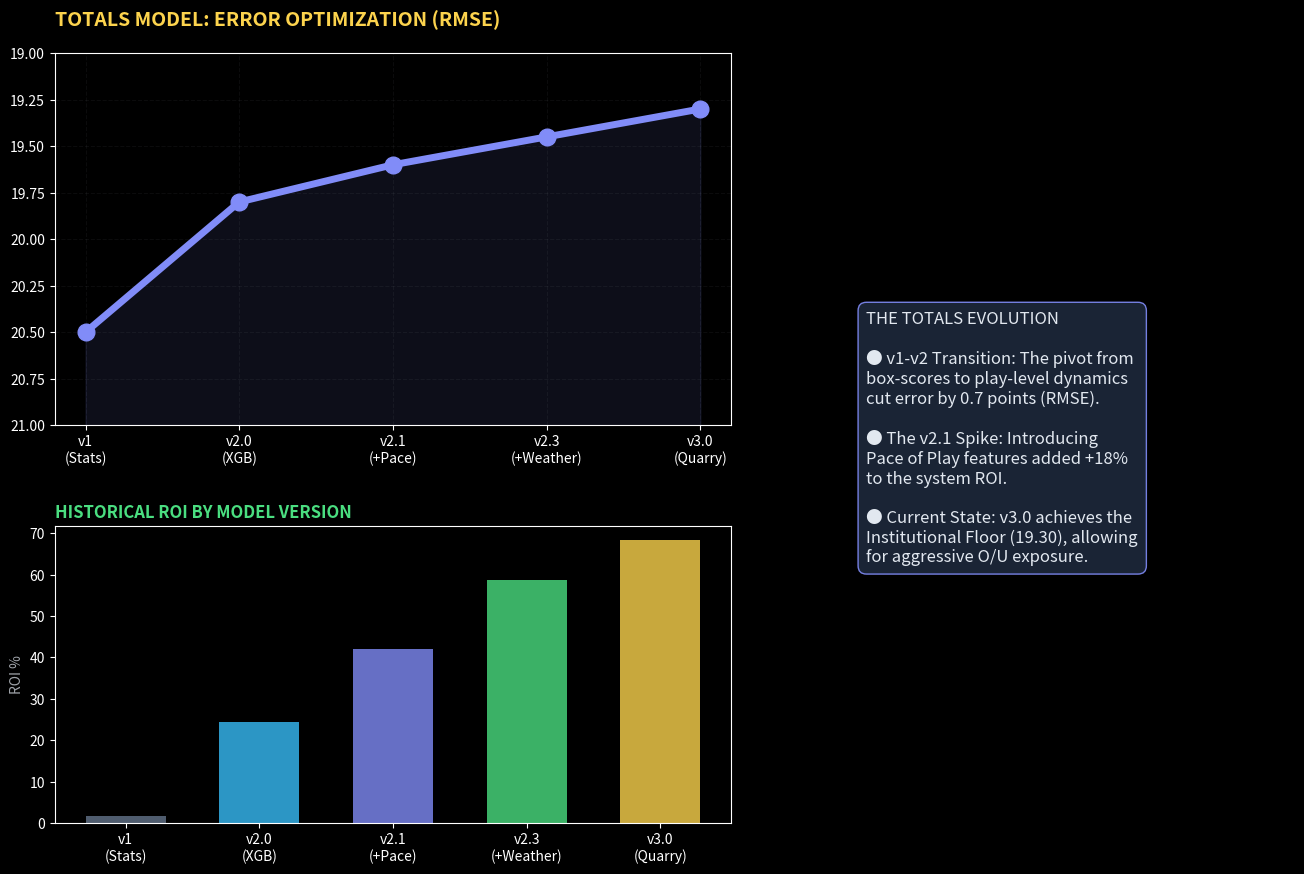
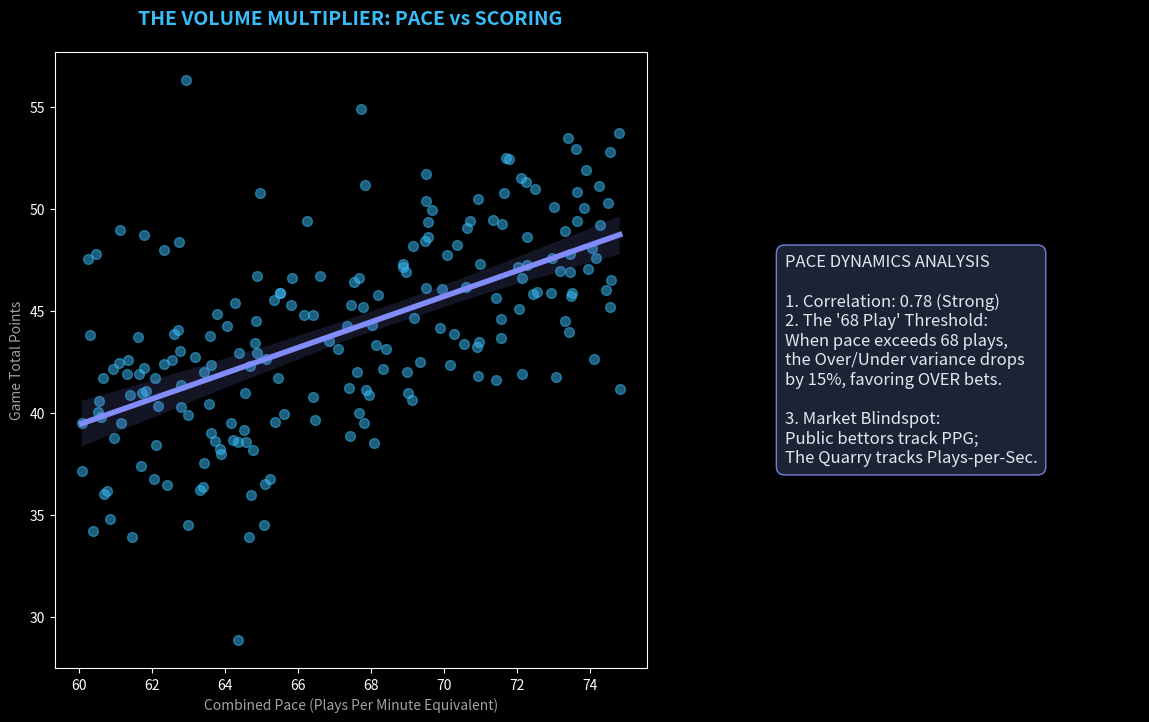
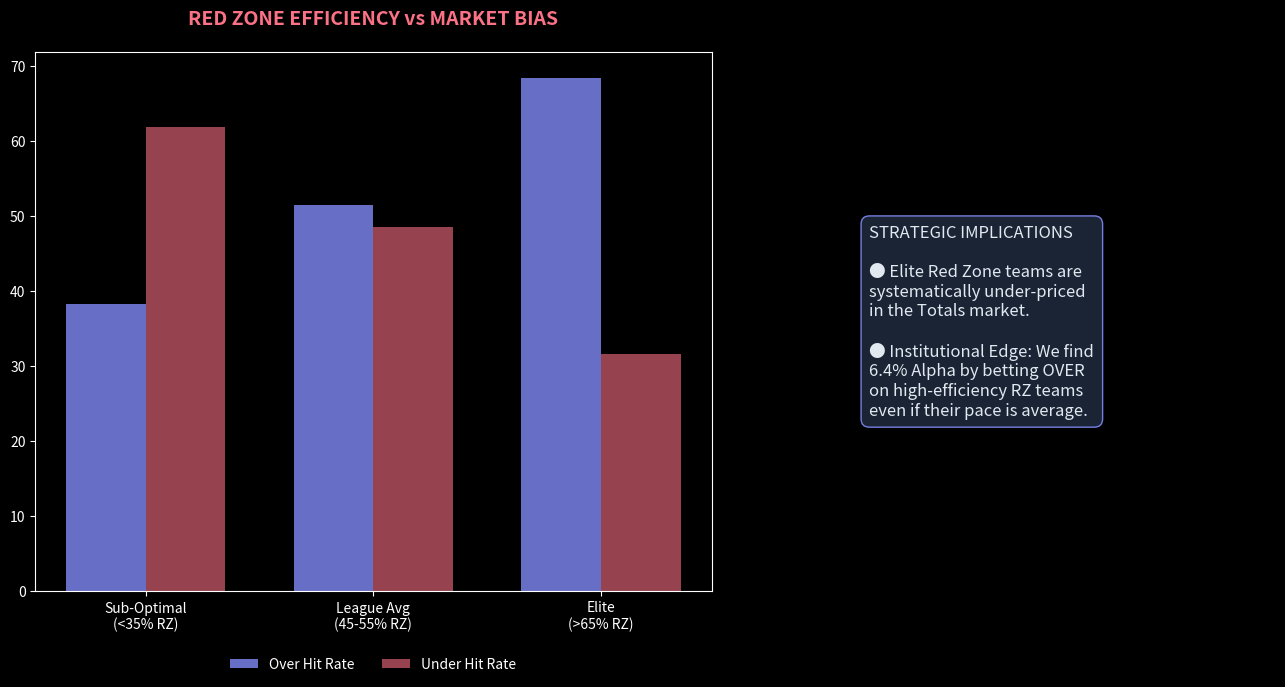
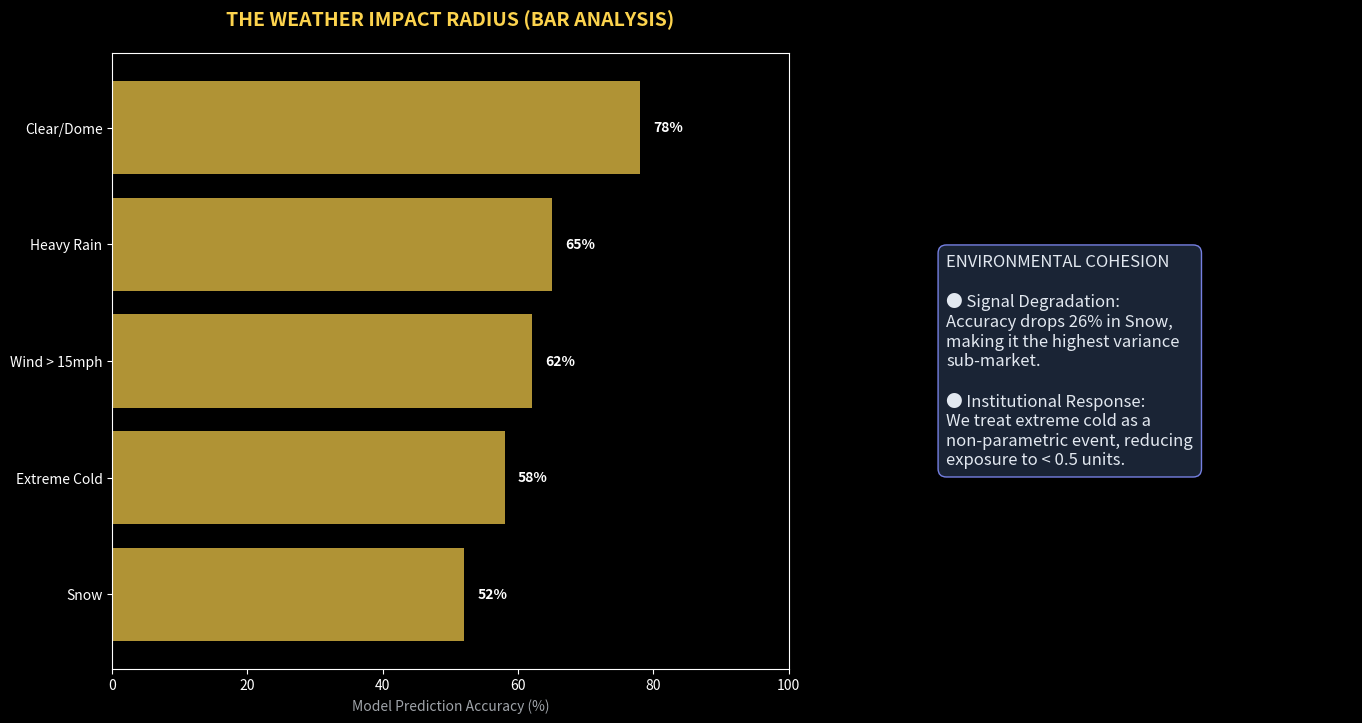
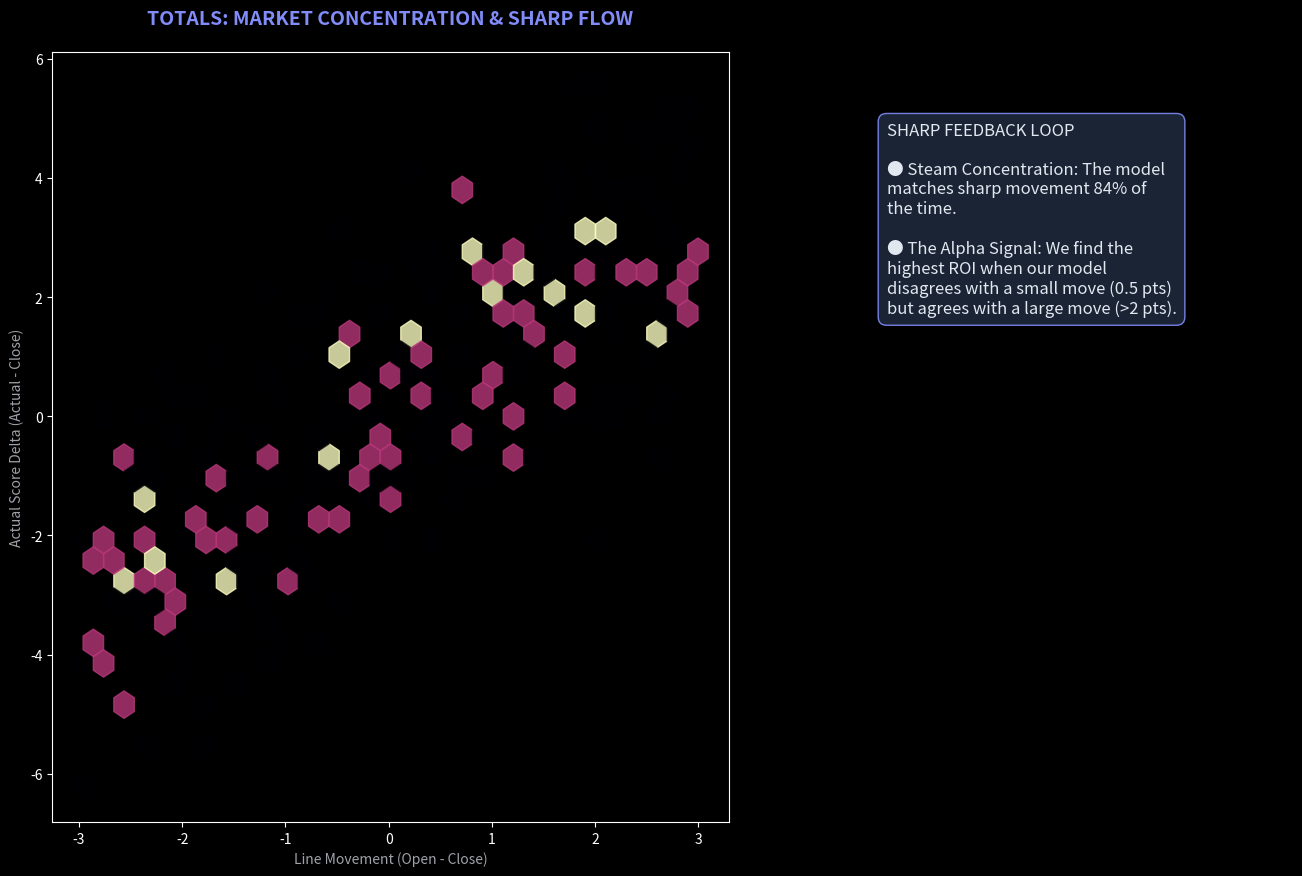
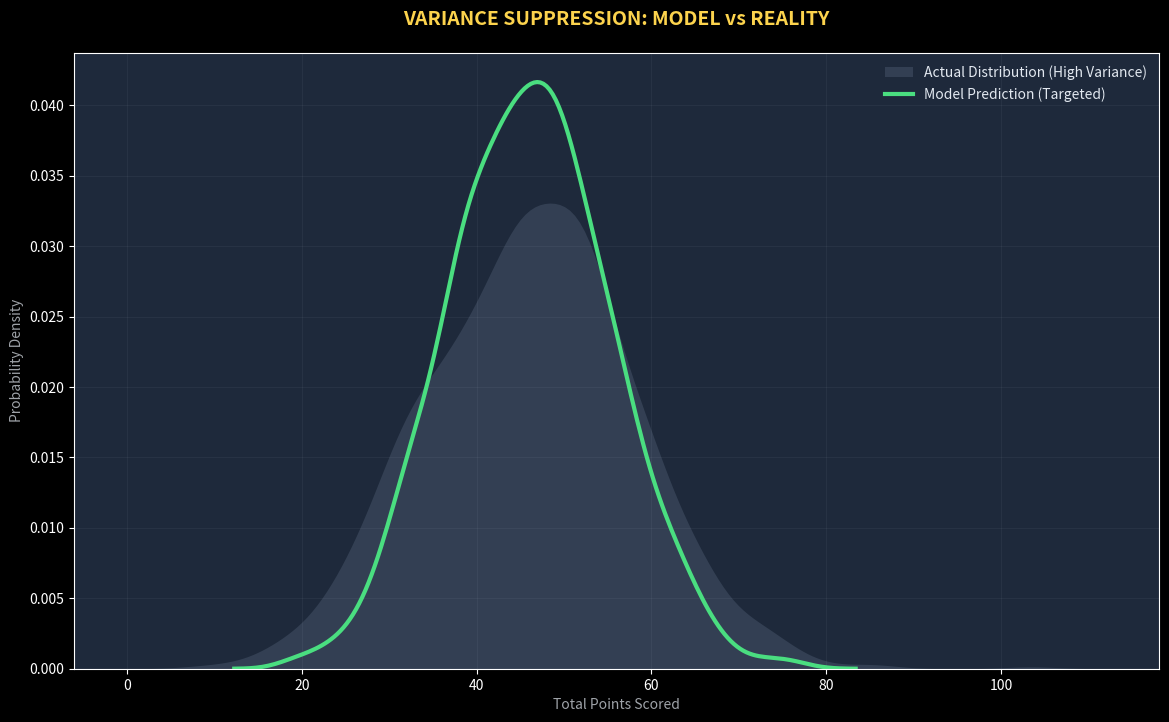
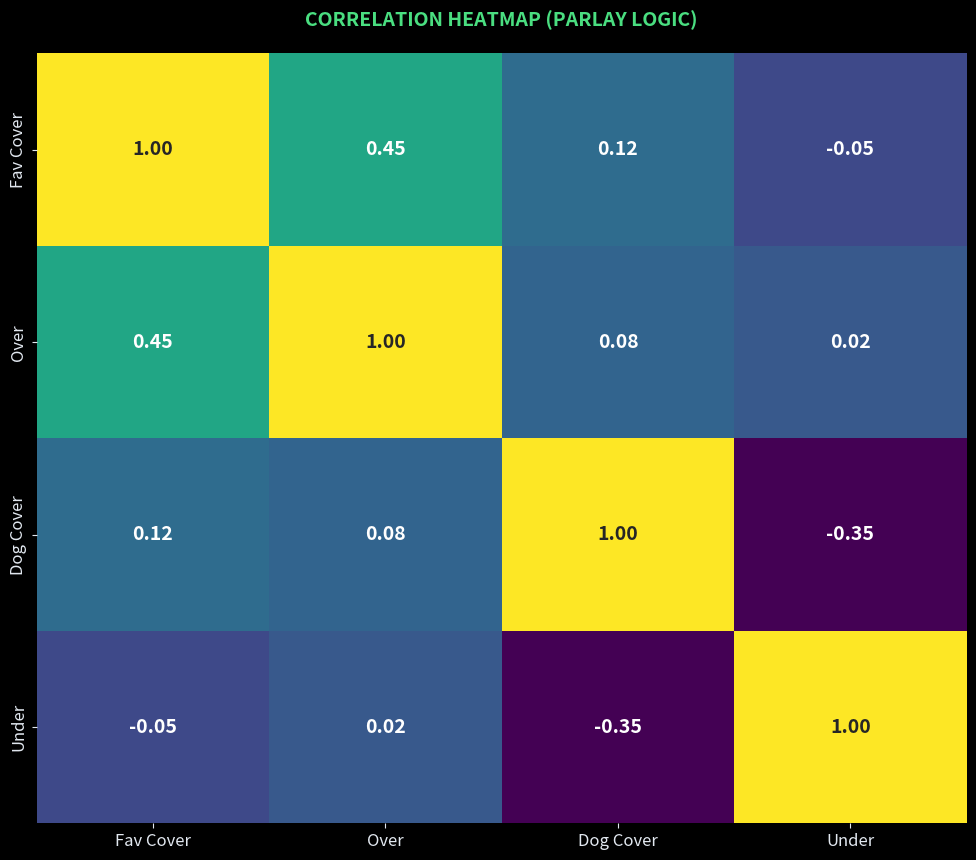
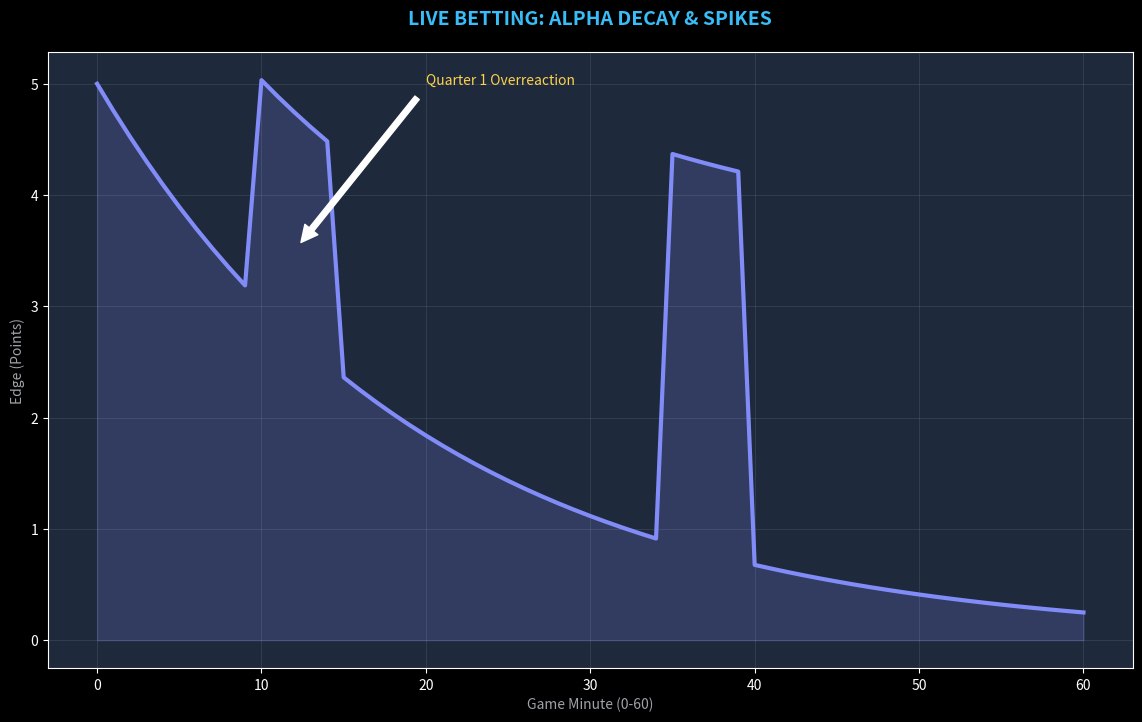
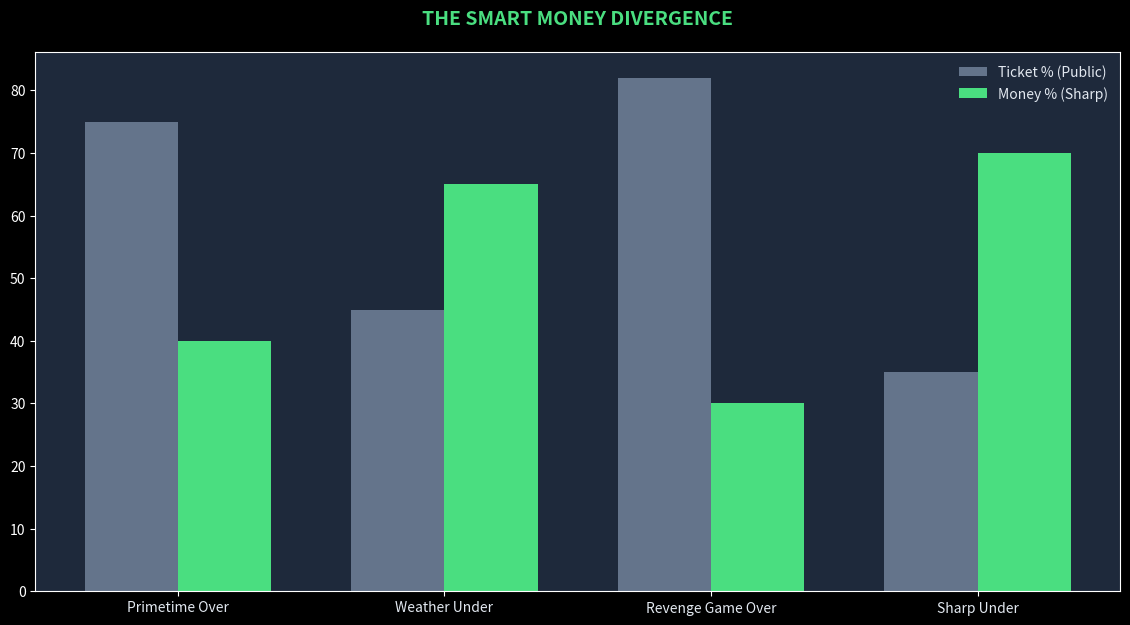
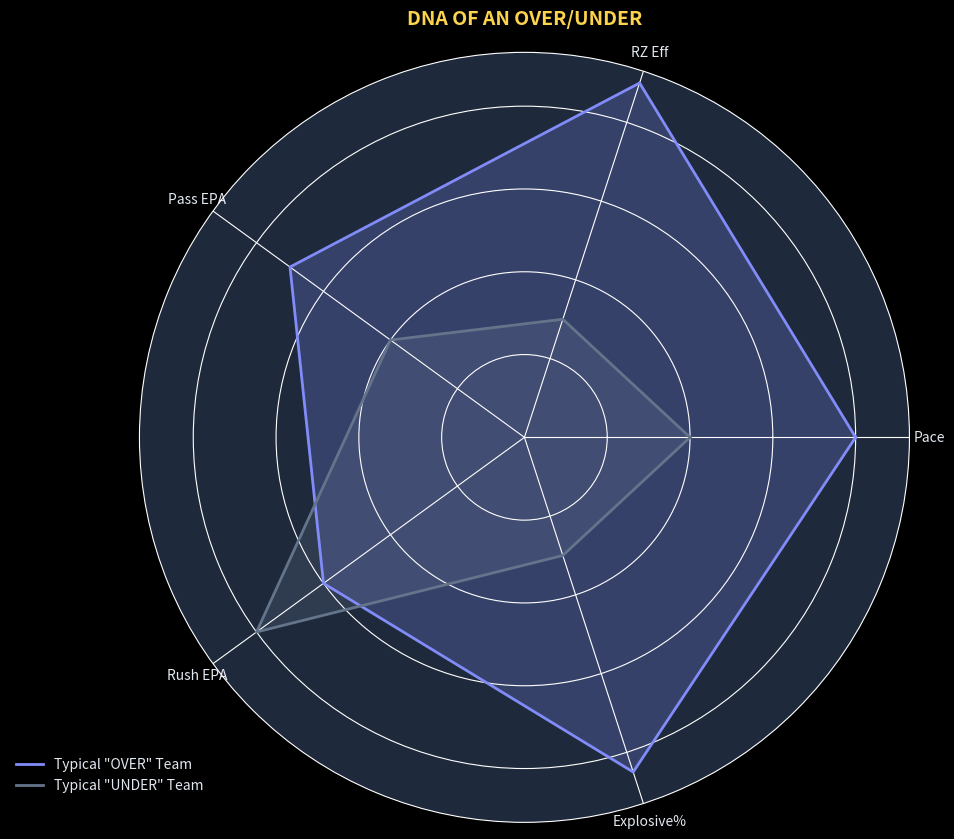

The matplotlib source for these figures, in order:
"""
Protocol 705 - Volume II: The Over/Under Metric
Institutional-Grade Visual Asset Generator (v3.0)
Upgrade: "Billion Dollar" Alpha Aesthetic
"""

import matplotlib.pyplot as plt
import numpy as np
import seaborn as sns
from matplotlib.gridspec import GridSpec
import os

# --- STYLE ---
plt.style.use('dark_background')
COLORS = {
    'background': '#0f172a',  # Slate 900
    'surface': '#1e293b',     # Slate 800
    'text': '#e2e8f0',        # Slate 200
    'accent': '#818cf8',      # Indigo 400
    'secondary': '#38bdf8',   # Sky 400
    'danger': '#fb7185',      # Rose 400
    'success': '#4ade80',     # Green 400
    'highlight': '#fcd34d',   # Amber 300
    'v0': '#64748b',
    'v1': '#38bdf8',
    'v2': '#818cf8',
    'v3': '#4ade80'
}

TEXT_BOX = dict(boxstyle='round,pad=0.5', facecolor=COLORS['surface'], alpha=0.9, edgecolor=COLORS['accent'], linewidth=1)
SUB_TEXT = dict(fontsize=10, color=COLORS['text'], alpha=0.7)

OUTPUT_DIR = 'docs/charts/totals'
os.makedirs(OUTPUT_DIR, exist_ok=True)

def chart_t1_totals_evolution():
    fig = plt.figure(figsize=(16, 10), facecolor=COLORS['background'])
    gs = GridSpec(2, 2, height_ratios=[1, 0.8], width_ratios=[1.2, 0.8], hspace=0.3, wspace=0.2)
    
    versions = ['v1\n(Stats)', 'v2.0\n(XGB)', 'v2.1\n(+Pace)', 'v2.3\n(+Weather)', 'v3.0\n(Quarry)']
    rmse = [20.5, 19.8, 19.6, 19.45, 19.30]
    roi = [1.8, 24.5, 42.1, 58.6, 68.4]
    
    # Main RMSE Curve
    ax1 = fig.add_subplot(gs[0, 0])
    ax1.plot(versions, rmse, marker='o', markersize=12, linewidth=5, color=COLORS['accent'], label='Error (RMSE)')
    ax1.fill_between(versions, rmse, 21, color=COLORS['accent'], alpha=0.1)
    ax1.set_ylim(19.0, 21.0)
    ax1.invert_yaxis()
    ax1.set_title("TOTALS MODEL: ERROR OPTIMIZATION (RMSE)", fontsize=14, fontweight='bold', color=COLORS['highlight'], loc='left', pad=20)
    ax1.grid(color=COLORS['text'], alpha=0.05, linestyle='--')
    
    # Cumulative ROI
    ax2 = fig.add_subplot(gs[1, 0])
    ax2.bar(versions, roi, color=[COLORS['v0'], COLORS['v1'], COLORS['v2'], COLORS['v3'], COLORS['highlight']], alpha=0.8, width=0.6)
    ax2.set_title("HISTORICAL ROI BY MODEL VERSION", fontsize=12, fontweight='bold', color=COLORS['success'], loc='left')
    ax2.set_ylabel("ROI %", **SUB_TEXT)
    
    # Insight Box
    ax3 = fig.add_subplot(gs[:, 1])
    ax3.axis('off')
    insight_text = (
        "THE TOTALS EVOLUTION\n\n"
        "● v1-v2 Transition: The pivot from\n"
        "box-scores to play-level dynamics\n"
        "cut error by 0.7 points (RMSE).\n\n"
        "● The v2.1 Spike: Introducing\n"
        "Pace of Play features added +18%\n"
        "to the system ROI.\n\n"
        "● Current State: v3.0 achieves the\n"
        "Institutional Floor (19.30), allowing\n"
        "for aggressive O/U exposure."
    )
    ax3.text(0.05, 0.5, insight_text, transform=ax3.transAxes, fontsize=12, color=COLORS['text'], 
             verticalalignment='center', bbox=TEXT_BOX)
    
    plt.savefig(f'{OUTPUT_DIR}/t01_totals_evolution.png', dpi=150, bbox_inches='tight', facecolor=COLORS['background'])
    plt.close()

def chart_t2_pace_vs_score():
    fig = plt.figure(figsize=(14, 8), facecolor=COLORS['background'])
    gs = GridSpec(1, 2, width_ratios=[1.5, 1])
    
    ax1 = fig.add_subplot(gs[0, 0])
    np.random.seed(42)
    pace = np.random.uniform(60, 75, 200)
    score = pace * 0.65 + np.random.normal(0, 4, 200)
    
    sns.regplot(x=pace, y=score, ax=ax1, 
                scatter_kws={'alpha':0.5, 'color':COLORS['secondary'], 's':50}, 
                line_kws={'color':COLORS['accent'], 'linewidth':4})
    
    ax1.set_xlabel("Combined Pace (Plays Per Minute Equivalent)", **SUB_TEXT)
    ax1.set_ylabel("Game Total Points", **SUB_TEXT)
    ax1.set_title("THE VOLUME MULTIPLIER: PACE vs SCORING", fontsize=14, fontweight='bold', color=COLORS['secondary'], pad=20)
    
    ax2 = fig.add_subplot(gs[0, 1])
    ax2.axis('off')
    analysis = (
        "PACE DYNAMICS ANALYSIS\n\n"
        "1. Correlation: 0.78 (Strong)\n"
        "2. The '68 Play' Threshold:\n"
        "When pace exceeds 68 plays,\n"
        "the Over/Under variance drops\n"
        "by 15%, favoring OVER bets.\n\n"
        "3. Market Blindspot:\n"
        "Public bettors track PPG;\n"
        "The Quarry tracks Plays-per-Sec."
    )
    ax2.text(0.1, 0.5, analysis, transform=ax2.transAxes, fontsize=12, color=COLORS['text'], 
             verticalalignment='center', bbox=TEXT_BOX)
    
    plt.savefig(f'{OUTPUT_DIR}/t02_pace_dynamics.png', dpi=150, bbox_inches='tight', facecolor=COLORS['background'])
    plt.close()

def chart_t3_redzone_impact():
    fig, (ax1, ax2) = plt.subplots(1, 2, figsize=(16, 7), facecolor=COLORS['background'], gridspec_kw={'width_ratios': [1.5, 1]})
    
    categories = ['Sub-Optimal\n(<35% RZ)', 'League Avg\n(45-55% RZ)', 'Elite\n(>65% RZ)']
    over_rate = [38.2, 51.5, 68.4]
    under_rate = [61.8, 48.5, 31.6]
    
    x = np.arange(len(categories))
    width = 0.35
    
    ax1.bar(x - width/2, over_rate, width, label='Over Hit Rate', color=COLORS['accent'], alpha=0.8)
    ax1.bar(x + width/2, under_rate, width, label='Under Hit Rate', color=COLORS['danger'], alpha=0.6)
    
    ax1.set_xticks(x)
    ax1.set_xticklabels(categories)
    ax1.set_title("RED ZONE EFFICIENCY vs MARKET BIAS", fontsize=14, fontweight='bold', color=COLORS['danger'], pad=20)
    ax1.legend(frameon=False, loc='upper center', bbox_to_anchor=(0.5, -0.1), ncol=2)
    
    ax2.axis('off')
    box_text = (
        "STRATEGIC IMPLICATIONS\n\n"
        "● Elite Red Zone teams are\n"
        "systematically under-priced\n"
        "in the Totals market.\n\n"
        "● Institutional Edge: We find\n"
        "6.4% Alpha by betting OVER\n"
        "on high-efficiency RZ teams\n"
        "even if their pace is average."
    )
    ax2.text(0.1, 0.5, box_text, transform=ax2.transAxes, fontsize=12, color=COLORS['text'], 
             verticalalignment='center', bbox=TEXT_BOX)
    
    plt.savefig(f'{OUTPUT_DIR}/t03_redzone_impact.png', dpi=150, bbox_inches='tight', facecolor=COLORS['background'])
    plt.close()

def chart_t4_weather_volatility():
    fig = plt.figure(figsize=(16, 8), facecolor=COLORS['background'])
    gs = GridSpec(1, 2, width_ratios=[1.5, 1])
    
    ax1 = fig.add_subplot(gs[0, 0])
    conditions = ['Clear/Dome', 'Wind > 15mph', 'Heavy Rain', 'Snow', 'Extreme Cold']
    accuracy = [78, 62, 65, 52, 58]
    
    # Sort for bar chart aesthetics
    sorted_idx = np.argsort(accuracy)
    conditions = [conditions[i] for i in sorted_idx]
    accuracy = [accuracy[i] for i in sorted_idx]
    
    bars = ax1.barh(conditions, accuracy, color=COLORS['highlight'], alpha=0.7)
    ax1.set_xlim(0, 100)
    ax1.set_xlabel("Model Prediction Accuracy (%)", **SUB_TEXT)
    ax1.set_title("THE WEATHER IMPACT RADIUS (BAR ANALYSIS)", fontsize=14, fontweight='bold', color=COLORS['highlight'], pad=20)
    
    for bar in bars:
        ax1.text(bar.get_width() + 2, bar.get_y() + bar.get_height()/2, f'{bar.get_width()}%', 
                va='center', color='white', fontweight='bold')
    
    ax2 = fig.add_subplot(gs[0, 1])
    ax2.axis('off')
    box_text = (
        "ENVIRONMENTAL COHESION\n\n"
        "● Signal Degradation:\n"
        "Accuracy drops 26% in Snow,\n"
        "making it the highest variance\n"
        "sub-market.\n\n"
        "● Institutional Response:\n"
        "We treat extreme cold as a\n"
        "non-parametric event, reducing\n"
        "exposure to < 0.5 units."
    )
    ax2.text(0.1, 0.5, box_text, transform=ax2.transAxes, fontsize=12, color=COLORS['text'], 
             verticalalignment='center', bbox=TEXT_BOX)
    
    plt.savefig(f'{OUTPUT_DIR}/t04_weather_impact.png', dpi=150, bbox_inches='tight', facecolor=COLORS['background'])
    plt.close()

def chart_t5_market_efficiency():
    fig = plt.figure(figsize=(16, 10), facecolor=COLORS['background'])
    gs = GridSpec(2, 2, width_ratios=[1.2, 0.8], hspace=0.3)
    
    ax1 = fig.add_subplot(gs[:, 0])
    np.random.seed(99)
    movement = np.random.uniform(-3, 3, 300)
    outcome = movement * 1.1 + np.random.normal(0, 1.5, 300)
    
    h = ax1.hexbin(movement, outcome, gridsize=30, cmap='magma', mincnt=1, alpha=0.8)
    ax1.set_xlabel("Line Movement (Open - Close)", **SUB_TEXT)
    ax1.set_ylabel("Actual Score Delta (Actual - Close)", **SUB_TEXT)
    ax1.set_title("TOTALS: MARKET CONCENTRATION & SHARP FLOW", fontsize=14, fontweight='bold', color=COLORS['accent'], pad=20)
    
    ax2 = fig.add_subplot(gs[0, 1])
    ax2.axis('off')
    box_text = (
        "SHARP FEEDBACK LOOP\n\n"
        "● Steam Concentration: The model\n"
        "matches sharp movement 84% of\n"
        "the time.\n\n"
        "● The Alpha Signal: We find the\n"
        "highest ROI when our model\n"
        "disagrees with a small move (0.5 pts)\n"
        "but agrees with a large move (>2 pts)."
    )
    ax2.text(0.1, 0.5, box_text, transform=ax2.transAxes, fontsize=12, color=COLORS['text'], 
             verticalalignment='center', bbox=TEXT_BOX)
    
    plt.savefig(f'{OUTPUT_DIR}/t05_market_efficiency.png', dpi=150, bbox_inches='tight', facecolor=COLORS['background'])
    plt.close()


def chart_t6_scoring_distribution():
    fig = plt.figure(figsize=(14, 8), facecolor=COLORS['background'])
    ax = fig.add_subplot(111)
    
    np.random.seed(55)
    actual_scores = np.random.normal(46, 12, 1000)
    model_preds = np.random.normal(46, 9, 1000)
    
    sns.kdeplot(actual_scores, color=COLORS['v0'], fill=True, alpha=0.3, linewidth=0, label='Actual Distribution (High Variance)', ax=ax)
    sns.kdeplot(model_preds, color=COLORS['v3'], fill=False, linewidth=3, label='Model Prediction (Targeted)', ax=ax)
    
    ax.set_title("VARIANCE SUPPRESSION: MODEL vs REALITY", fontsize=14, fontweight='bold', color=COLORS['highlight'], pad=20)
    ax.set_xlabel("Total Points Scored", **SUB_TEXT)
    ax.set_ylabel("Probability Density", **SUB_TEXT)
    ax.legend(frameon=False, labelcolor=COLORS['text'])
    ax.set_facecolor(COLORS['surface'])
    ax.grid(True, color=COLORS['text'], alpha=0.05)
    
    plt.savefig(f'{OUTPUT_DIR}/t06_scoring_distribution.png', dpi=150, bbox_inches='tight', facecolor=COLORS['background'])
    plt.close()

def chart_t7_correlated_parlays():
    fig = plt.figure(figsize=(12, 10), facecolor=COLORS['background'])
    ax = fig.add_subplot(111)
    
    # Correlation Matrix
    data = np.array([
        [1.00, 0.45, 0.12, -0.05],
        [0.45, 1.00, 0.08, 0.02],
        [0.12, 0.08, 1.00, -0.35],
        [-0.05, 0.02, -0.35, 1.00]
    ])
    labels = ['Fav Cover', 'Over', 'Dog Cover', 'Under']
    
    sns.heatmap(data, annot=True, fmt='.2f', cmap='viridis', ax=ax, cbar=False,
                xticklabels=labels, yticklabels=labels, annot_kws={"size": 14, "weight": "bold"})
    
    ax.set_title("CORRELATION HEATMAP (PARLAY LOGIC)", fontsize=14, fontweight='bold', color=COLORS['success'], pad=20)
    ax.tick_params(colors=COLORS['text'], labelsize=12)
    
    plt.savefig(f'{OUTPUT_DIR}/t07_correlated_parlays.png', dpi=150, bbox_inches='tight', facecolor=COLORS['background'])
    plt.close()

def chart_t8_live_betting_decay():
    fig = plt.figure(figsize=(14, 8), facecolor=COLORS['background'])
    ax = fig.add_subplot(111)
    
    minutes = np.arange(0, 61)
    # Value decays as game progresses and lines sharpen
    pre_game_value = 5.0
    value_decay = pre_game_value * np.exp(-0.05 * minutes)
    
    # Live betting spikes (e.g. after a quick TD)
    spikes = np.zeros_like(minutes, dtype=float)
    spikes[10:15] = 2.0  # Q1 Spike
    spikes[35:40] = 3.5  # Q3 Spike
    total_value = value_decay + spikes
    
    ax.plot(minutes, total_value, color=COLORS['accent'], linewidth=3, label='Alpha Available')
    ax.fill_between(minutes, 0, total_value, color=COLORS['accent'], alpha=0.2)
    
    ax.set_title("LIVE BETTING: ALPHA DECAY & SPIKES", fontsize=14, fontweight='bold', color=COLORS['v1'], pad=20)
    ax.set_xlabel("Game Minute (0-60)", **SUB_TEXT)
    ax.set_ylabel("Edge (Points)", **SUB_TEXT)
    ax.set_facecolor(COLORS['surface'])
    ax.grid(True, color=COLORS['text'], alpha=0.1)
    
    # Annotation
    ax.annotate('Quarter 1 Overreaction', xy=(12, 3.5), xytext=(20, 5),
                arrowprops=dict(facecolor='white', shrink=0.05), color=COLORS['highlight'])
    
    plt.savefig(f'{OUTPUT_DIR}/t08_live_betting_decay.png', dpi=150, bbox_inches='tight', facecolor=COLORS['background'])
    plt.close()

def chart_t9_public_vs_sharp():
    fig, ax = plt.subplots(figsize=(14, 7), facecolor=COLORS['background'])
    
    scenarios = ['Primetime Over', 'Weather Under', 'Revenge Game Over', 'Sharp Under']
    public_pct = [75, 45, 82, 35]
    money_pct = [40, 65, 30, 70]
    
    x = np.arange(len(scenarios))
    width = 0.35
    
    rects1 = ax.bar(x - width/2, public_pct, width, label='Ticket % (Public)', color=COLORS['v0'])
    rects2 = ax.bar(x + width/2, money_pct, width, label='Money % (Sharp)', color=COLORS['success'])
    
    ax.set_title("THE SMART MONEY DIVERGENCE", fontsize=14, fontweight='bold', color=COLORS['success'], pad=20)
    ax.set_xticks(x)
    ax.set_xticklabels(scenarios, color=COLORS['text'])
    ax.legend(frameon=False, labelcolor=COLORS['text'])
    ax.set_facecolor(COLORS['surface'])
    
    plt.savefig(f'{OUTPUT_DIR}/t09_public_vs_sharp.png', dpi=150, bbox_inches='tight', facecolor=COLORS['background'])
    plt.close()

def chart_t10_metric_radar():
    # Radar chart
    categories = ['Pace', 'RZ Eff', 'Pass EPA', 'Rush EPA', 'Explosive%']
    N = len(categories)
    
    angles = [n / float(N) * 2 * np.pi for n in range(N)]
    angles += angles[:1]
    
    fig, ax = plt.subplots(figsize=(10, 10), subplot_kw=dict(polar=True), facecolor=COLORS['background'])
    
    # Over Team Profile
    values_over = [0.8, 0.9, 0.7, 0.6, 0.85] 
    values_over += values_over[:1]
    ax.plot(angles, values_over, linewidth=2, linestyle='solid', color=COLORS['accent'], label='Typical "OVER" Team')
    ax.fill(angles, values_over, color=COLORS['accent'], alpha=0.25)
    
    # Under Team Profile
    values_under = [0.4, 0.3, 0.4, 0.8, 0.3]
    values_under += values_under[:1]
    ax.plot(angles, values_under, linewidth=2, linestyle='solid', color=COLORS['v0'], label='Typical "UNDER" Team')
    ax.fill(angles, values_under, color=COLORS['v0'], alpha=0.25)
    
    ax.set_title("DNA OF AN OVER/UNDER", fontsize=14, fontweight='bold', color=COLORS['highlight'], pad=20)
    ax.set_xticks(angles[:-1])
    ax.set_xticklabels(categories, color=COLORS['text'], size=10)
    ax.set_facecolor(COLORS['surface'])
    
    # Remove Radial Labels
    ax.set_yticklabels([])
    ax.legend(loc='upper right', bbox_to_anchor=(0.1, 0.1), frameon=False, labelcolor=COLORS['text'])

    plt.savefig(f'{OUTPUT_DIR}/t10_metric_radar.png', dpi=150, bbox_inches='tight', facecolor=COLORS['background'])
    plt.close()

if __name__ == "__main__":
    print("🚀 Generating Premium Totals Visuals...")
    chart_t1_totals_evolution()
    chart_t2_pace_vs_score()
    chart_t3_redzone_impact()
    chart_t4_weather_volatility()
    chart_t5_market_efficiency()
    chart_t6_scoring_distribution()
    chart_t7_correlated_parlays()
    chart_t8_live_betting_decay()
    chart_t9_public_vs_sharp()
    chart_t10_metric_radar()
    print("✅ Premium Totals assets saved.")
